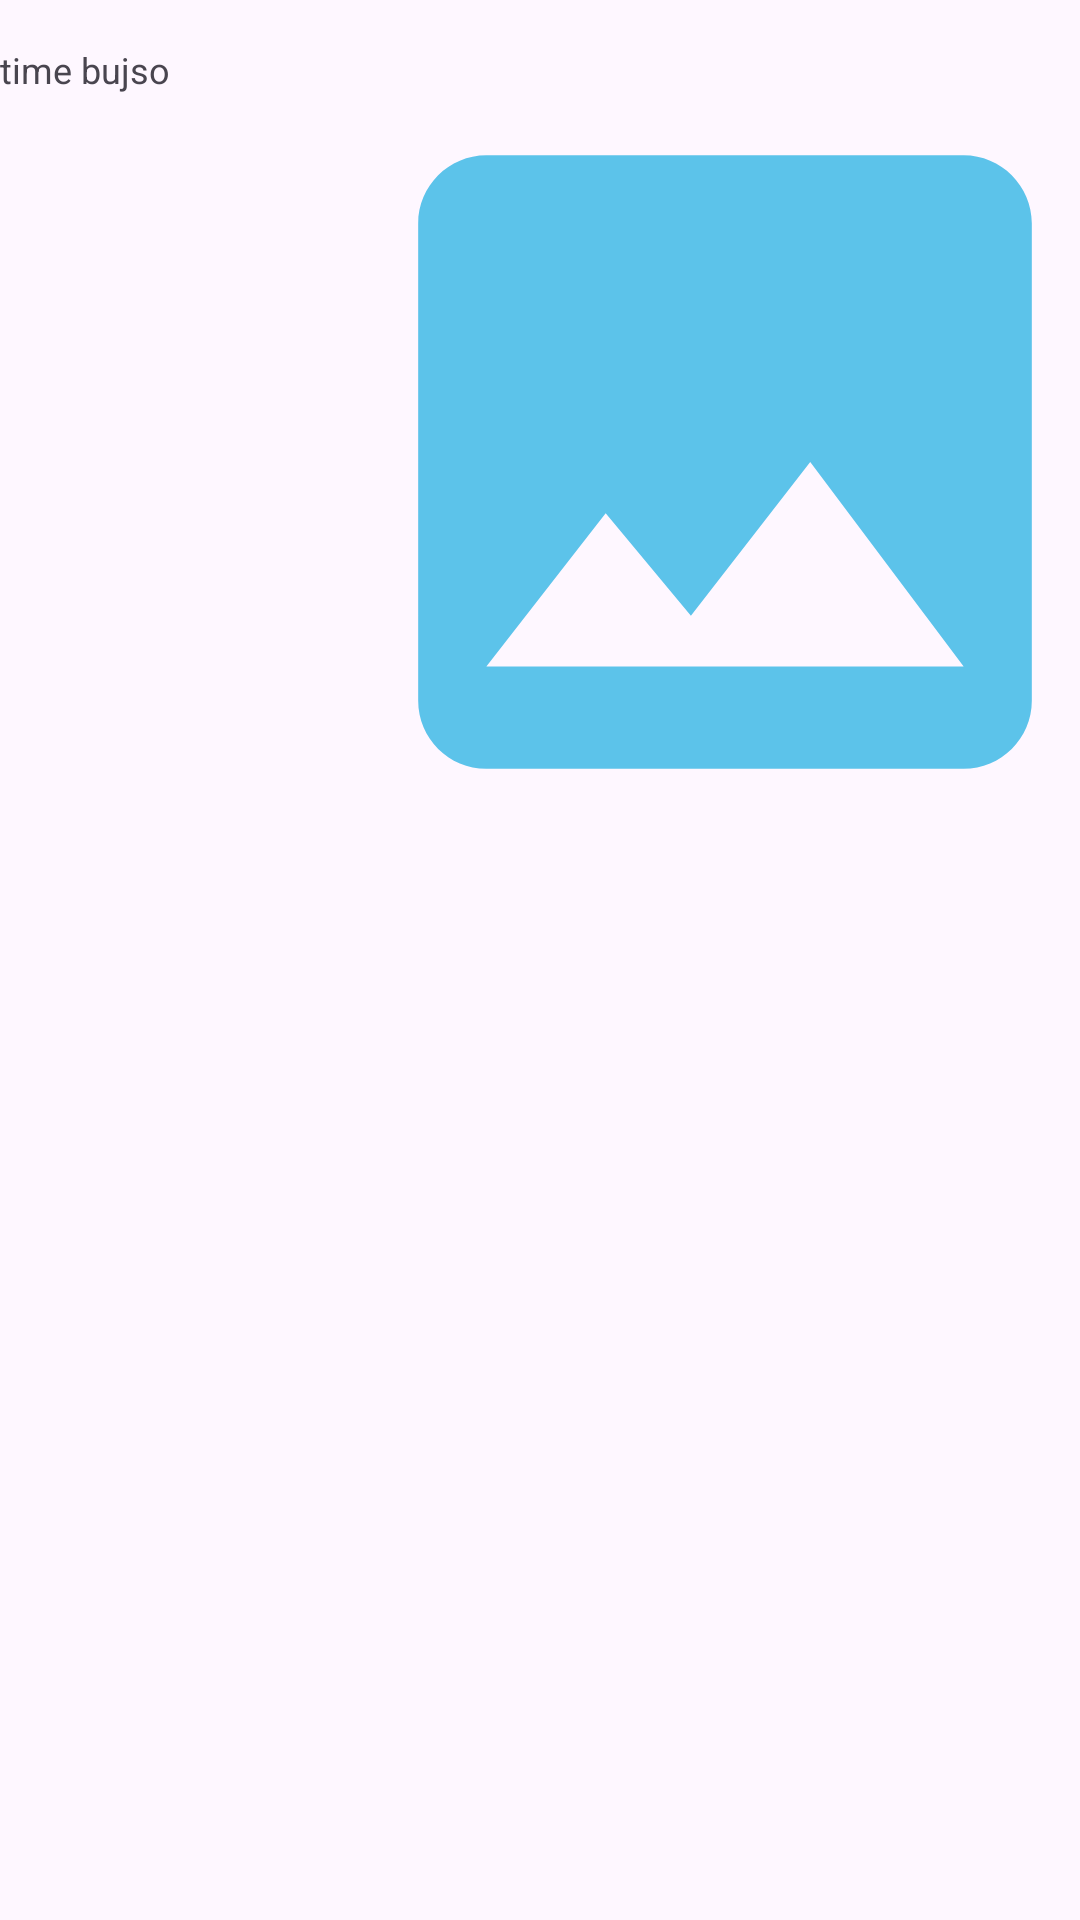

This screen was rendered from an Android layout file. Write that file and the resources it references.
<!-- AndroidManifest.xml: application theme Theme.ConnectUs -->
<!-- res/layout/sample_sender.xml -->
<?xml version="1.0" encoding="utf-8"?>
<LinearLayout xmlns:android="http://schemas.android.com/apk/res/android"
    xmlns:app="http://schemas.android.com/apk/res-auto"
    xmlns:tools="http://schemas.android.com/tools"
    android:layout_width="match_parent"
    android:layout_height="wrap_content"
    android:orientation="vertical"
android:layout_gravity="end"
    android:layout_marginStart="15dp"
    android:layout_marginLeft="5dp"
    android:layout_marginTop="4dp"
    android:maxWidth="310dp"
    android:maxHeight="400dp"
    android:id="@+id/messageLayout"
    >

    <LinearLayout

android:layout_gravity="end"
        android:layout_width="wrap_content"
        android:layout_height="match_parent">

        <de.hdodenhof.circleimageview.CircleImageView
            android:id="@+id/profileIv"
            android:layout_width="50dp"
            android:layout_height="50dp"
            app:civ_border_color="@null"
            android:visibility="gone"
            android:src="@drawable/avatar"/>
        <TextView
            android:id="@+id/timeTv"
            android:layout_width="wrap_content"
            android:layout_height="wrap_content"
            android:text="time bujso"
            android:textColor="@color/bar"
            android:layout_marginTop="3dp"
            android:textSize="12sp"/>
        <TextView
            android:id="@+id/messageTv"
            android:background="@drawable/bg_sender"
            android:layout_weight="1"
            android:textSize="16sp"
            android:layout_width="0dp"
            android:layout_height="wrap_content"
            android:layout_marginEnd="30dp"
            android:layout_marginStart="5dp"
            android:padding="8dp"
            android:layout_marginTop="4dp"
            android:layout_marginBottom="3dp"
            android:inputType="textLongMessage|textMultiLine"
            android:maxWidth="270dp"
            android:minWidth="50dp"
            android:text="textw"
            android:textColor="@color/black"


     />

        <ImageView
            android:id="@+id/messageIvImage"
            android:layout_width="300dp"
            android:layout_height="300dp"
            android:layout_marginTop="4dp"
            android:layout_marginBottom="3dp"
            android:src="@drawable/ic_image_black"
android:layout_marginEnd="10dp"
            android:padding="0dp"
            android:scaleType="fitCenter" />


        <VideoView
            android:id="@+id/messageVideoView"
            android:layout_width="wrap_content"
            android:layout_height="300dp"
            android:layout_marginTop="4dp"
            android:layout_marginBottom="3dp"
            android:src="@drawable/videosend"
            android:layout_marginEnd="20dp"
            android:padding="0dp"
            android:scaleType="fitCenter"

            />

    </LinearLayout>
    <TextView
        android:id="@+id/isSeenTv"
        android:layout_width="match_parent"
        android:layout_height="wrap_content"
        android:gravity="end"
        android:textAlignment="textEnd"
        android:text="seen"
        android:textColor="@color/black"
     />


</LinearLayout>
<!-- resources referenced by this layout -->
<resources>
  <!-- drawable bg_sender (drawable) -->
  <?xml version="1.0" encoding="utf-8"?>
  <layer-list xmlns:android="http://schemas.android.com/apk/res/android">
  
      
  
  
      <item android:right="10dp">
          <shape android:shape="rectangle">
              <corners android:radius="100dp" />
              <padding
                  android:bottom="1px"
                  android:left="1px"
                  android:right="1px" />
              <solid android:color="#01000000" />
          </shape>
      </item>
  
      
  
  
      <item android:right="10dp">
          <shape android:shape="rectangle">
              <corners android:radius="100dp" />
              <padding android:bottom="1px" />
              <solid android:color="#09000000" />
          </shape>
      </item>
  
      
  
  
      <item android:right="10dp">
          <shape android:shape="rectangle">
              <corners android:radius="100dp" />
              <padding
                  android:bottom="1px"
                  android:left="1px"
                  android:right="1px" />
              <solid android:color="#10000000" />
          </shape>
      </item>
  
      
  
  
      
  
  
      <item android:right="0dp">
          <shape android:shape="rectangle">
              <solid android:color="#7efff5" />
              <corners android:bottomRightRadius="0dp" android:radius="10dp" />
          </shape>
      </item>
  
  </layer-list>
  <!-- drawable ic_image_black (drawable-anydpi) -->
  <vector xmlns:android="http://schemas.android.com/apk/res/android"
      android:width="24dp"
      android:height="24dp"
      android:viewportWidth="24"
      android:viewportHeight="24"
      android:tint="#33B5E5"
      android:alpha="0.8">
    <group android:scaleX="0.90909094"
        android:scaleY="0.90909094"
        android:translateX="1.0909091"
        android:translateY="1.0909091">
      <path
          android:fillColor="@android:color/white"
          android:pathData="M21,19V5c0,-1.1 -0.9,-2 -2,-2H5c-1.1,0 -2,0.9 -2,2v14c0,1.1 0.9,2 2,2h14c1.1,0 2,-0.9 2,-2zM8.5,13.5l2.5,3.01L14.5,12l4.5,6H5l3.5,-4.5z"/>
    </group>
  </vector>
  <!-- drawable videosend: vector/xml drawable (drawable, 2015 chars, omitted) -->
  <style name="Theme.ConnectUs" parent="Base.Theme.ConnectUs" />
  <style name="Base.Theme.ConnectUs" parent="Theme.Material3.DayNight.NoActionBar">
  
          
          <item name="colorPrimary">@color/black</item>
          <item name="colorPrimaryVariant">@color/black</item>
          <item name="colorAccent">@color/black</item>
  
  
  
          
          <item name="android:textColorPrimary">@color/black</item>
          <item name="android:statusBarColor">@color/black</item>
  
      </style>
  <!-- not gathered from this repository: default colours our renderer supplied (Android Studio template values) -->
  <color name="black">#FF000000</color>
</resources>
